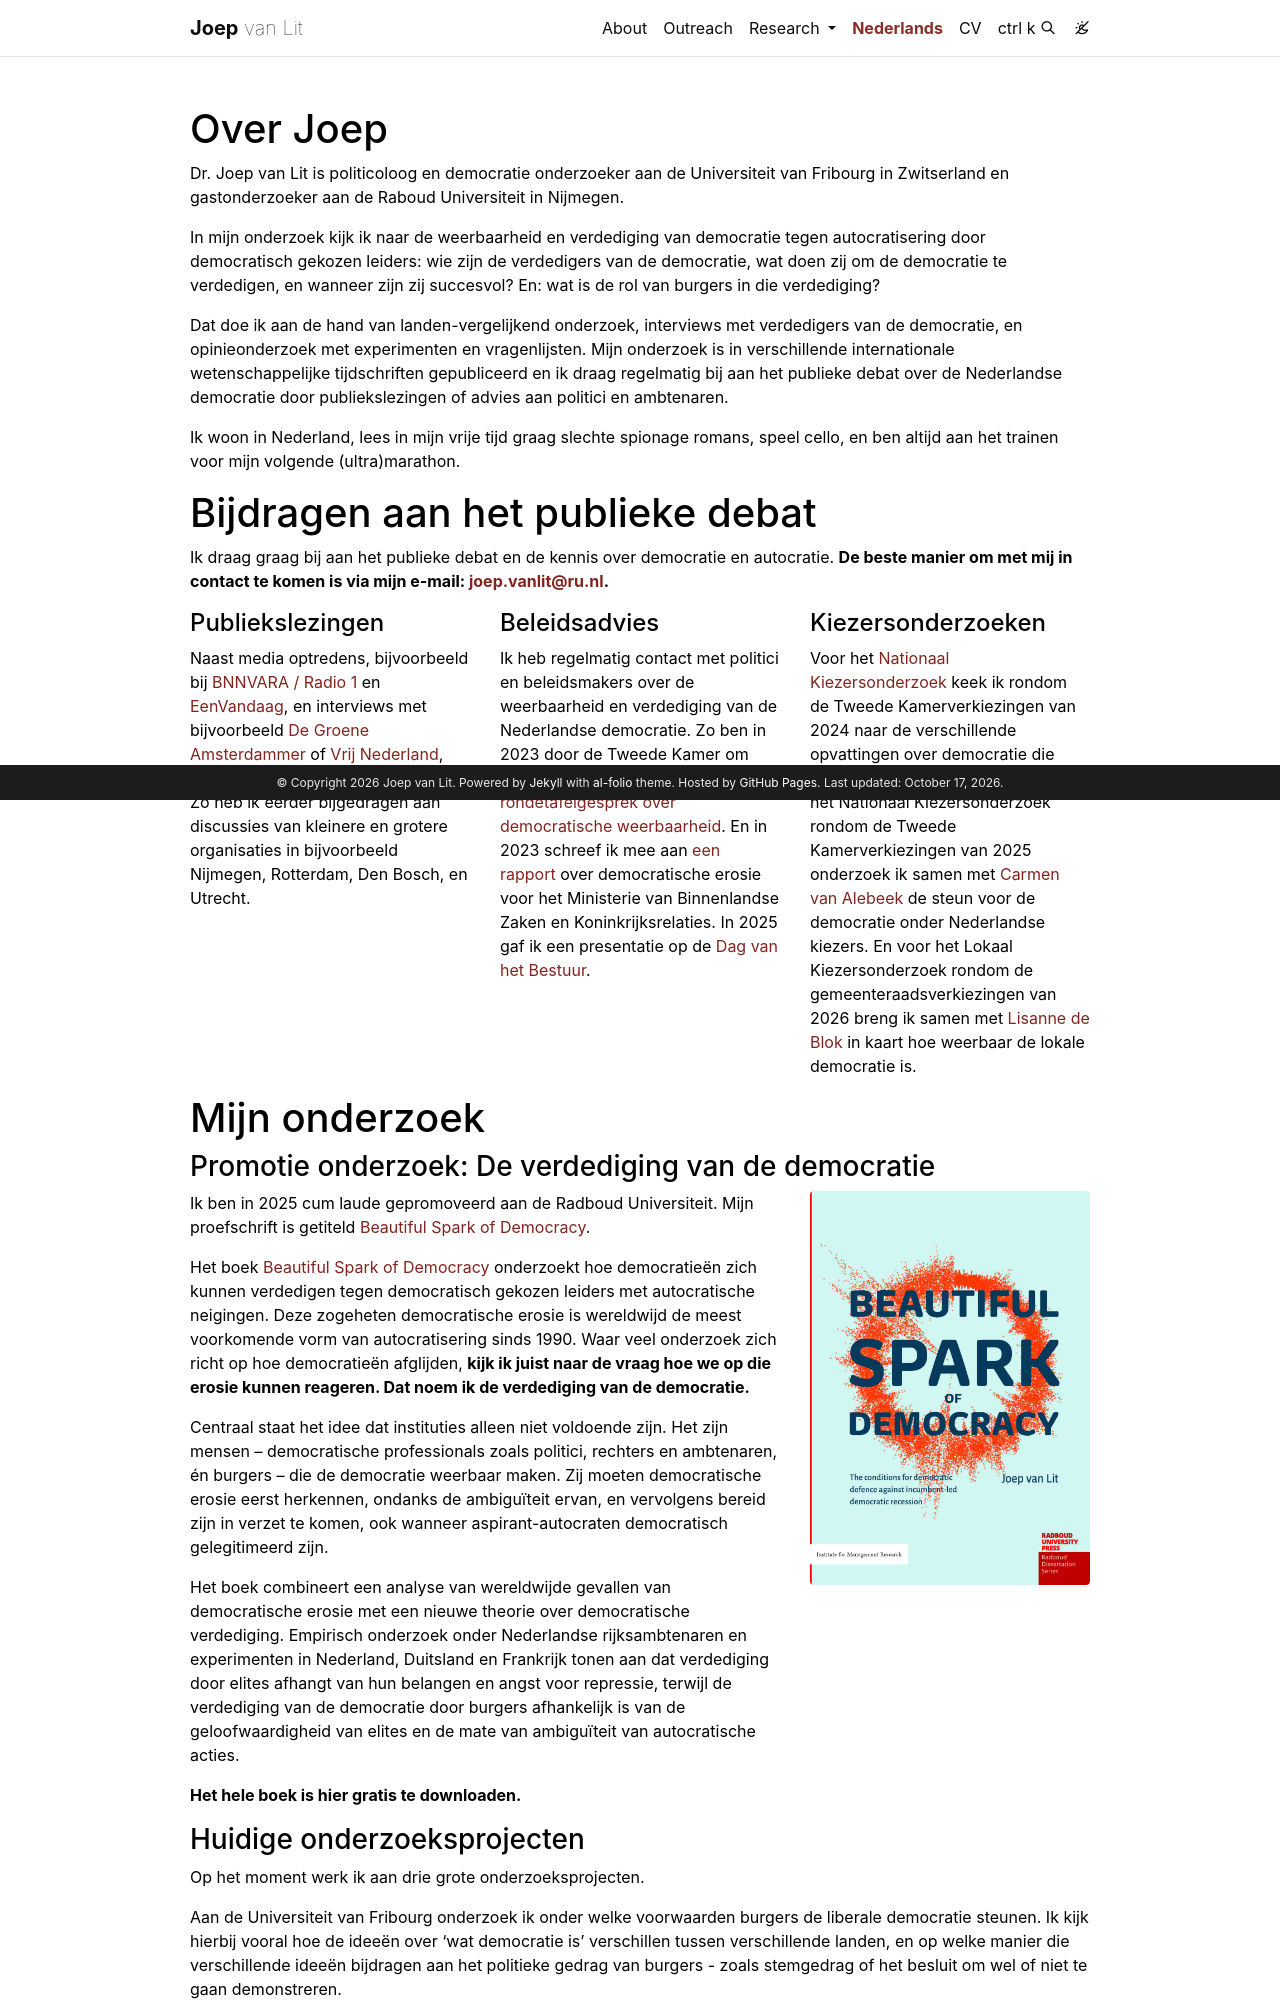

repository: jmvanlit/jmvanlit.github.io · page: nederlands/index.html · generator: jekyll

---
layout: page
title: Nederlands 
permalink: /nederlands/
description: # A growing collection of your cool projects.
nav: true
horizontal: false
cv_pdf: 
nav_order: 4
---

<style>
  .post-title {
    display: none;
  }
</style>

# Over Joep
Dr. Joep van Lit is politicoloog en democratie onderzoeker aan de Universiteit van Fribourg in Zwitserland en gastonderzoeker aan de Raboud Universiteit in Nijmegen. 

In mijn onderzoek kijk ik naar de weerbaarheid en verdediging van democratie tegen autocratisering door democratisch gekozen leiders: wie zijn de verdedigers van de democratie, wat doen zij om de democratie te verdedigen, en wanneer zijn zij succesvol? En: wat is de rol van burgers in die verdediging? 

Dat doe ik aan de hand van landen-vergelijkend onderzoek, interviews met verdedigers van de democratie, en opinieonderzoek met experimenten en vragenlijsten. Mijn onderzoek is in verschillende internationale wetenschappelijke tijdschriften gepubliceerd en ik draag regelmatig bij aan het publieke debat over de Nederlandse democratie door publiekslezingen of advies aan politici en ambtenaren. 

Ik woon in Nederland, lees in mijn vrije tijd graag slechte spionage romans, speel cello, en ben altijd aan het trainen voor mijn volgende (ultra)marathon.

# Bijdragen aan het publieke debat
Ik draag graag bij aan het publieke debat en de kennis over democratie en autocratie. <strong>De beste manier om met mij in contact te komen is via mijn e-mail: <a href = "mailto:joep.vanlit@ru.nl">joep.vanlit@ru.nl</a>.</strong>

<div class="row mt-3">
  <div class="col-sm-4">
    <h4>Publiekslezingen</h4>
    <p>
      Naast media optredens, bijvoorbeeld bij <a href = "https://www.nporadio1.nl/fragmenten/de-nieuws-bv/019a3054-7159-70f9-8ff2-a579c63c743c/2025-10-29-steeds-meer-autocratieen-hoe-staat-nederland-ervoor">BNNVARA / Radio 1</a> en <a href = "https://eenvandaag.avrotros.nl/doe-mee/brokkelt-de-democratie-in-nederland-langzaam-af-jullie-vragen-over-autocratie-beantwoord-161405">EenVandaag</a>, en interviews met bijvoorbeeld <a href= "https://www.groene.nl/artikel/hoe-nederland-trump-proof-kan-worden">De Groene Amsterdammer</a> of <a href = "https://www.vn.nl/hoe-rechts-de-eu-ondermijnt/">Vrij Nederland</a>, geef ik ook graag publiekslezingen. Zo heb ik eerder bijgedragen aan discussies van kleinere en grotere organisaties in bijvoorbeeld Nijmegen, Rotterdam, Den Bosch, en Utrecht.
    </p>
  </div>
  
  <div class="col-sm-4">
    <h4>Beleidsadvies</h4>
    <p>
      Ik heb regelmatig contact met politici en beleidsmakers over de weerbaarheid en verdediging van de Nederlandse democratie. Zo ben in 2023 door de Tweede Kamer om advies gevraagd tijdens een <a href = "https://www.tweedekamer.nl/debat_en_vergadering/uitgelicht/rondetafelgesprek-over-weerbaarheid-democratie#:~:text=De%20vaste%20commissie%20voor%20Binnenlandse,de%20Democratie%20in%20Nijmegen%2C%202019">rondetafelgesprek over democratische weerbaarheid</a>. En in 2023 schreef ik mee aan <a href = "https://www.kennisopenbaarbestuur.nl/documenten/2024/04/12/verkenning-en-verdieping-democratische-erosie-en-respons-in-nederland">een rapport</a> over democratische erosie voor het Ministerie van Binnenlandse Zaken en Koninkrijksrelaties. In 2025 gaf ik een presentatie op de <a href = "https://www.dagvanhetbestuur.nl/">Dag van het Bestuur</a>.
    </p>
  </div>
  
  <div class="col-sm-4">
    <h4>Kiezersonderzoeken</h4>
    <p>
      Voor het <a href = "https://www.dpes.nl/">Nationaal Kiezersonderzoek</a> keek ik rondom de Tweede Kamerverkiezingen van 2024 naar de verschillende opvattingen over democratie die Nederlandse kiezers hebben. Voor het Nationaal Kiezersonderzoek rondom de Tweede Kamerverkiezingen van 2025 onderzoek ik samen met <a href = "https://carmenvanalebeek.nl/">Carmen van Alebeek</a> de steun voor de democratie onder Nederlandse kiezers. En voor het Lokaal Kiezersonderzoek rondom de gemeenteraadsverkiezingen van 2026 breng ik samen met <a href = "https://www.uu.nl/medewerkers/EABlok">Lisanne de Blok</a> in kaart hoe weerbaar de lokale democratie is.
    </p>
  </div>
</div>

# Mijn onderzoek

### Promotie onderzoek: De verdediging van de democratie

<div class="row">
  <div class="col-sm-8">
    <p>
Ik ben in 2025 cum laude gepromoveerd aan de Radboud Universiteit. Mijn proefschrift is getiteld <a href = "https://doi.org/10.54195/9789465150840">Beautiful Spark of Democracy</a>.
    </p>
    <p>
      Het boek <a href = "https://doi.org/10.54195/9789465150840">Beautiful Spark of Democracy</a> onderzoekt hoe democratieën zich kunnen verdedigen tegen democratisch gekozen leiders met autocratische neigingen. Deze zogeheten democratische erosie is wereldwijd de meest voorkomende vorm van autocratisering sinds 1990. Waar veel onderzoek zich richt op hoe democratieën afglijden, <strong>kijk ik juist naar de vraag hoe we op die erosie kunnen reageren. Dat noem ik de verdediging van de democratie.</strong>
</p>
    <p>
Centraal staat het idee dat instituties alleen niet voldoende zijn. Het zijn mensen – democratische professionals zoals politici, rechters en ambtenaren, én burgers – die de democratie weerbaar maken. Zij moeten democratische erosie eerst herkennen, ondanks de ambiguïteit ervan, en vervolgens bereid zijn in verzet te komen, ook wanneer aspirant-autocraten democratisch gelegitimeerd zijn.
</p>
    <p>
Het boek combineert een analyse van wereldwijde gevallen van democratische erosie met een nieuwe theorie over democratische verdediging. Empirisch onderzoek onder Nederlandse rijksambtenaren en experimenten in Nederland, Duitsland en Frankrijk tonen aan dat verdediging door elites afhangt van hun belangen en angst voor repressie, terwijl de verdediging van de democratie door burgers afhankelijk is van de geloofwaardigheid van elites en de mate van ambiguïteit van autocratische acties.
</p>
    <p>
<a href = "https://books.radbouduniversitypress.nl/index.php/rup/catalog/view/Beautiful-Spark-of-Democracy/543/335"><strong>Het hele boek is hier gratis te downloaden.</strong></a>
    </p>
  </div>
  
  <div class="col-sm-4">
<a href = "https://books.radbouduniversitypress.nl/index.php/rup/catalog/view/Beautiful-Spark-of-Democracy/543/335">
    <img src="/assets/img/bsod.jpg" alt="Beautiful Spark of Democracy" class="img-fluid rounded">
</a>
  </div>
</div>
